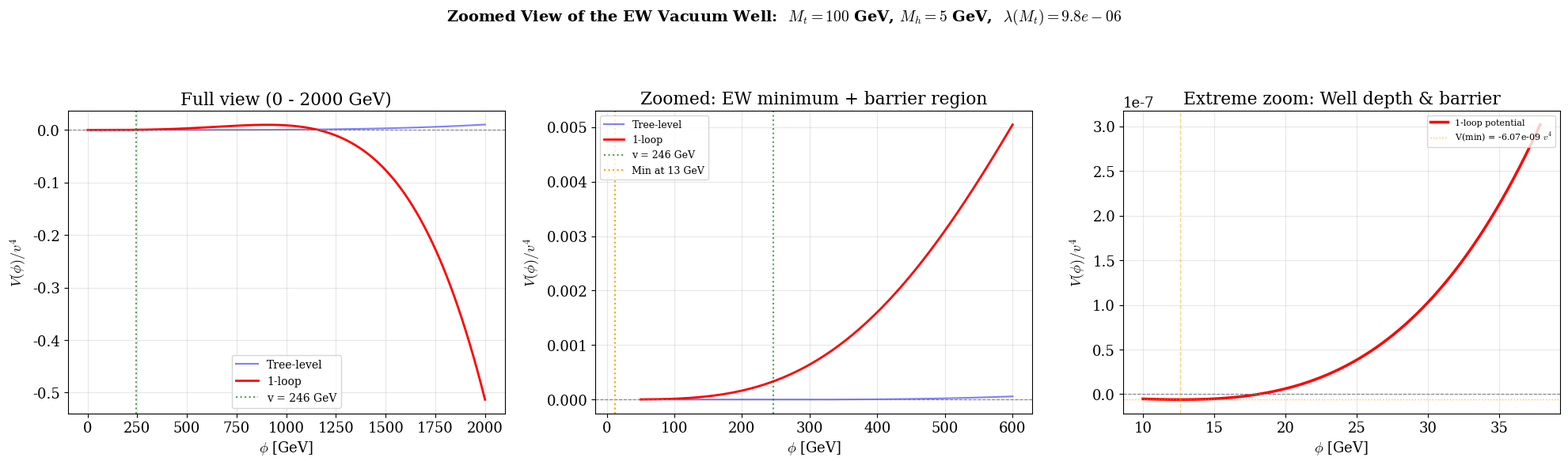

Reproduce this figure in Python. (Note: this script raises an exception after producing the figure.)
import numpy as np
import matplotlib
matplotlib.use('Agg')
import matplotlib.pyplot as plt

matplotlib.rcParams['font.family'] = 'serif'
matplotlib.rcParams['mathtext.fontset'] = 'cm'
matplotlib.rcParams['font.size'] = 13

v = 246.22
pi = np.pi
PI2 = pi**2
LOOP1 = 16.0 * PI2

Mt = 100.0
Mh = 5.0

# NNLO matching
lam_tree = Mh**2 / (2.0*v**2)
yt_Mt = np.sqrt(2.0)*Mt/v - 0.0587
d_lambda = -0.00313 - 0.00004*(Mt-173.34)
lam_Mt = lam_tree + d_lambda
g1 = 0.46266 + 0.00006*(Mt-173.34)
g2 = 0.65355 + 0.00002*(Mt-173.34)

print(f'lambda_tree = {lam_tree:.6f}')
print(f'lambda(Mt)  = {lam_Mt:.6f}')
print(f'yt(Mt)      = {yt_Mt:.6f}')

mu2 = lam_Mt * v**2
print(f'mu^2 = lam*v^2 = {mu2:.4f} GeV^2')

# 1-loop CW potential
def V_full(phi):
    V_tree = -mu2/2.0 * phi**2 + lam_Mt/4.0 * phi**4
    Mt2 = 0.5 * yt_Mt**2 * phi**2
    Mw2 = 0.25 * g2**2 * phi**2
    Mz2 = 0.25 * (g1**2 + g2**2) * phi**2
    mu_ren2 = Mt**2
    V_1loop = 0.0
    if Mt2 > 0:
        V_1loop += -12.0 * Mt2**2 * (np.log(Mt2/mu_ren2) - 1.5)
    if Mw2 > 0:
        V_1loop += 6.0 * Mw2**2 * (np.log(Mw2/mu_ren2) - 5.0/6.0)
    if Mz2 > 0:
        V_1loop += 3.0 * Mz2**2 * (np.log(Mz2/mu_ren2) - 5.0/6.0)
    V_1loop /= (64.0 * PI2)
    return V_tree + V_1loop

def V_tree_only(phi):
    return -mu2/2.0 * phi**2 + lam_Mt/4.0 * phi**4

# Find local min and barrier
phi_fine = np.linspace(1, 800, 100000)
V_vals = np.array([V_full(p) for p in phi_fine])

# Local min near v
half = len(phi_fine)//2
idx_min = np.argmin(V_vals[:half])
phi_min = phi_fine[idx_min]
V_min = V_vals[idx_min]

# Barrier: local max after the minimum
search_start = idx_min
search_end = min(idx_min + half, len(V_vals))
# Find where derivative changes sign (max after min)
dV = np.diff(V_vals[search_start:search_end])
# Find first sign change from positive to negative (peak)
sign_changes = np.where(np.diff(np.sign(dV)))[0]
if len(sign_changes) > 0:
    idx_bar = search_start + sign_changes[0] + 1
    phi_bar = phi_fine[idx_bar]
    V_bar = V_vals[idx_bar]
    has_barrier = True
else:
    has_barrier = False
    phi_bar = phi_min + 100
    V_bar = V_full(phi_bar)

print(f'Local minimum at phi = {phi_min:.1f} GeV, V = {V_min:.4e} GeV^4')
print(f'V(v=246) = {V_full(v):.4e} GeV^4')
if has_barrier:
    print(f'Barrier top at phi = {phi_bar:.1f} GeV, V = {V_bar:.4e} GeV^4')
    print(f'Barrier height = {V_bar - V_min:.4e} GeV^4')
    print(f'Barrier height / v^4 = {(V_bar - V_min)/v**4:.6e}')
else:
    print('No barrier found - potential monotonically decreases after minimum')

# ── PLOT ──
fig, axes = plt.subplots(1, 3, figsize=(20, 6))
fig.suptitle(
    rf'Zoomed View of the EW Vacuum Well:  $M_t = 100$ GeV, $M_h = 5$ GeV,  '
    rf'$\lambda(M_t) = {lam_Mt:.1e}$',
    fontsize=14, fontweight='bold')

# Panel 1: Full view 0-2000 GeV
ax = axes[0]
phi_wide = np.linspace(1, 2000, 5000)
V_tree_w = np.array([V_tree_only(p) for p in phi_wide])
V_full_w = np.array([V_full(p) for p in phi_wide])
ax.plot(phi_wide, V_tree_w/v**4, 'b-', lw=1.5, alpha=0.5, label='Tree-level')
ax.plot(phi_wide, V_full_w/v**4, 'r-', lw=2, label='1-loop')
ax.axhline(0, color='gray', ls='--', lw=0.8)
ax.axvline(v, color='green', ls=':', lw=1.5, alpha=0.7, label=f'v = {v:.0f} GeV')
ax.set_xlabel(r'$\phi$ [GeV]')
ax.set_ylabel(r'$V(\phi)/v^4$')
ax.set_title('Full view (0 - 2000 GeV)')
ax.legend(fontsize=10)
ax.grid(True, alpha=0.3)

# Panel 2: Zoomed near the minimum 50-600 GeV
ax = axes[1]
phi_zoom = np.linspace(50, 600, 10000)
V_full_z = np.array([V_full(p) for p in phi_zoom])
V_tree_z = np.array([V_tree_only(p) for p in phi_zoom])
ax.plot(phi_zoom, V_tree_z/v**4, 'b-', lw=1.5, alpha=0.5, label='Tree-level')
ax.plot(phi_zoom, V_full_z/v**4, 'r-', lw=2, label='1-loop')
ax.axhline(0, color='gray', ls='--', lw=0.8)
ax.axvline(v, color='green', ls=':', lw=1.5, alpha=0.7, label=f'v = {v:.0f} GeV')
ax.axvline(phi_min, color='orange', ls=':', lw=1.5, label=f'Min at {phi_min:.0f} GeV')
if has_barrier:
    ax.axvline(phi_bar, color='purple', ls=':', lw=1.5, label=f'Barrier at {phi_bar:.0f} GeV')
ax.set_xlabel(r'$\phi$ [GeV]')
ax.set_ylabel(r'$V(\phi)/v^4$')
ax.set_title('Zoomed: EW minimum + barrier region')
ax.legend(fontsize=9)
ax.grid(True, alpha=0.3)

# Panel 3: Extreme zoom on the well & barrier
ax = axes[2]
lo = max(phi_min*0.3, 10)
hi = phi_bar*1.3 if has_barrier else phi_min*3
phi_xz = np.linspace(lo, hi, 10000)
V_full_xz = np.array([V_full(p) for p in phi_xz])
ax.plot(phi_xz, V_full_xz/v**4, 'r-', lw=2.5, label='1-loop potential')
ax.axhline(V_min/v**4, color='orange', ls=':', lw=1, alpha=0.7,
           label=f'V(min) = {V_min/v**4:.2e} $v^4$')
if has_barrier:
    ax.axhline(V_bar/v**4, color='purple', ls=':', lw=1, alpha=0.7,
               label=f'V(barrier) = {V_bar/v**4:.2e} $v^4$')
    dV = (V_bar - V_min)/v**4
    ax.annotate(f'Barrier height\n= {dV:.2e} $v^4$',
                xy=((phi_min+phi_bar)/2, (V_min+V_bar)/(2*v**4)),
                fontsize=10, ha='center', color='darkred', fontweight='bold',
                bbox=dict(boxstyle='round,pad=0.3', facecolor='wheat', alpha=0.8))
ax.axhline(0, color='gray', ls='--', lw=0.8)
ax.axvline(phi_min, color='orange', ls='--', lw=1, alpha=0.5)
if has_barrier:
    ax.axvline(phi_bar, color='purple', ls='--', lw=1, alpha=0.5)
ax.set_xlabel(r'$\phi$ [GeV]')
ax.set_ylabel(r'$V(\phi)/v^4$')
ax.set_title('Extreme zoom: Well depth & barrier')
ax.legend(fontsize=8, loc='upper right')
ax.grid(True, alpha=0.3)

plt.tight_layout(rect=[0, 0, 1, 0.94])
plt.savefig('results/vev_well_zoom.png', dpi=200, bbox_inches='tight')
print('\nSaved to results/vev_well_zoom.png')
